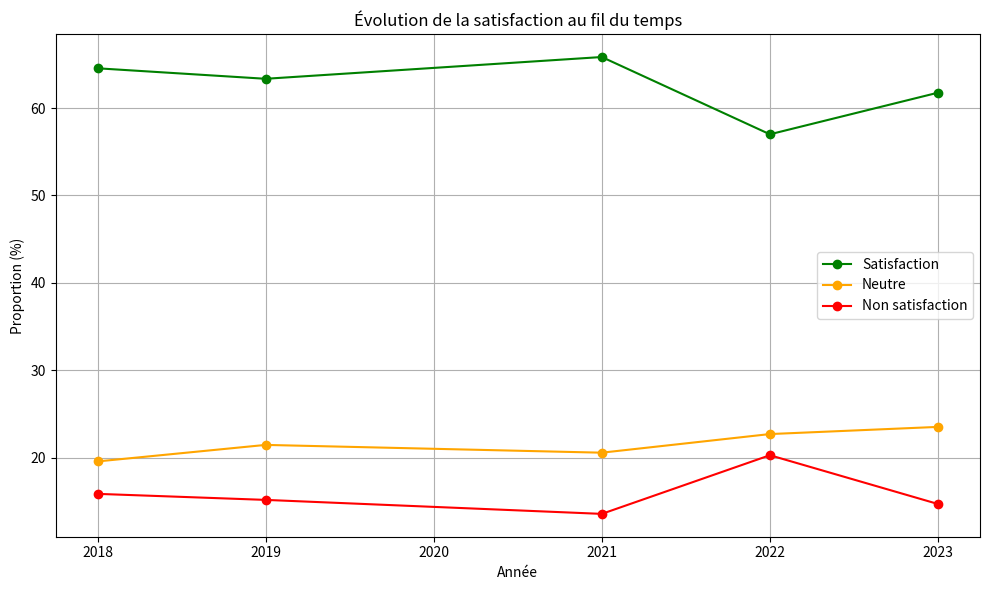

This chart was generated by the following Python code:
import matplotlib.pyplot as plt

# Données
annees = [2018, 2019, 2021, 2022, 2023]
proportion_satisfaction = [64.55, 63.35, 65.84, 57.00, 61.76]
proportion_neutre = [19.58, 21.47, 20.58, 22.71, 23.53]
proportion_non_satisfaction = [15.87, 15.18, 13.58, 20.29, 14.71]

# Tracer le graphique
plt.figure(figsize=(10, 6))
plt.plot(annees, proportion_satisfaction, marker='o', label='Satisfaction', linestyle='-', color='green')
plt.plot(annees, proportion_neutre, marker='o', label='Neutre', linestyle='-', color='orange')
plt.plot(annees, proportion_non_satisfaction, marker='o', label='Non satisfaction', linestyle='-', color='red')

# Ajouter des étiquettes et des titres
plt.title("Évolution de la satisfaction au fil du temps")
plt.xlabel("Année")
plt.ylabel("Proportion (%)")
plt.legend()
plt.grid(True)
plt.tight_layout()

# Afficher le graphique
plt.show()
